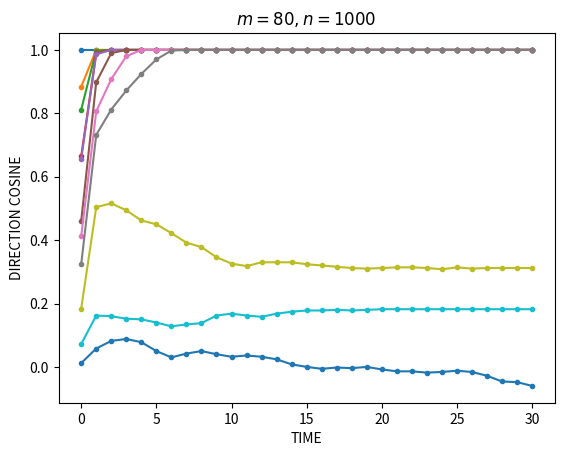

Source code (Python):
import numpy as np
import matplotlib.pyplot as plt

def sgn(u):
    u = np.where(u>0, 1, -1)
    return u

def generate_memories(m, n):
    rng = np.random.default_rng()
    memories = rng.choice([-1,1], size=(m,n), p=[0.5,0.5])
    return memories

def set_weights(memories, n, mu=0.08):
    tmp_weights = np.dot(memories.T, memories)
    weights = mu * tmp_weights / n
    # おもみ行列の対角成分を0にする
    v = np.zeros(n)
    np.fill_diagonal(weights, v)
    return weights

def set_initial_state(memory, alpha):
    state = np.copy(memory)
    for i in range(alpha):
        state[i] = memory[alpha-(i+1)]
    return state

def update_state(weights, state):
    tmp_next_state = np.dot(weights, state)
    next_state = sgn(tmp_next_state)
    return next_state

def calc_direction_cosine(pattern, state, n):
    tmp_dc = np.dot(pattern, state)
    dc = tmp_dc / n
    return dc

def main(m=80, n=1000, N=30, step=11):
    memories = generate_memories(m, n)
    weights = set_weights(memories, n)
    alphas = np.linspace(0, n, step, dtype=int) # e.g. [0, 100, 200, ..., 900, 1000]
    for alpha in alphas:
        dcs = []
        state = set_initial_state(memories[0], alpha)
        dc = calc_direction_cosine(memories[0], state, n)
        dcs.append(dc)
        for _ in range(N):
            state = update_state(weights, state)
            dc = calc_direction_cosine(memories[0], state, n)
            dcs.append(dc)
        plt.plot(range(N+1), dcs, marker=".", label=alpha)
    plt.title(f"$m={m},n={n}$")
    plt.xlabel("TIME")
    plt.ylabel("DIRECTION COSINE")
    plt.savefig("cosine.png")
    #plt.legend(title="alpha")
    #plt.show()

if __name__ == "__main__":
    main()
